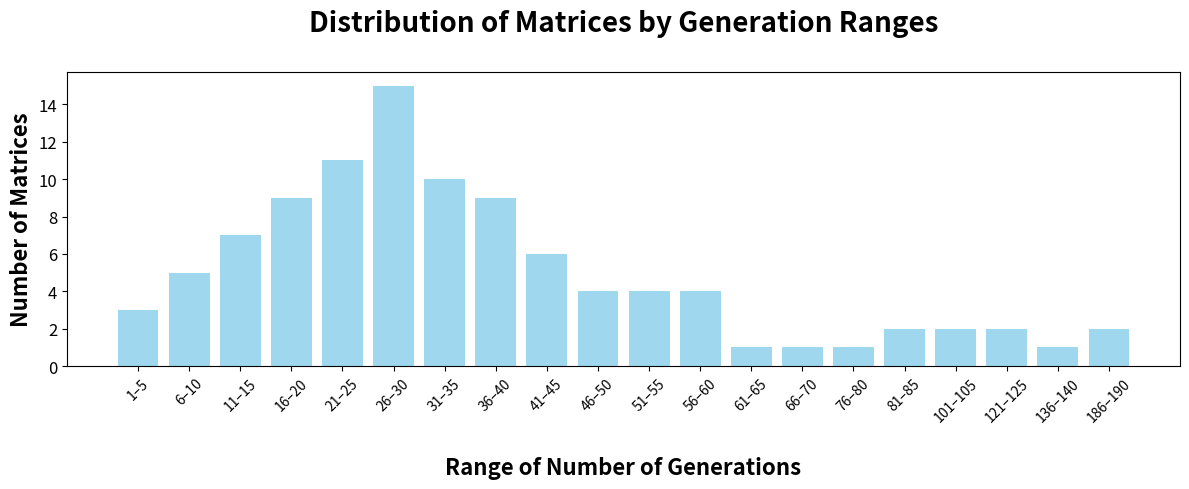

Write the Python code that produced this figure.
import matplotlib.pyplot as plt
from collections import Counter
import numpy as np


#gp_max

#data=[27, 10, 7, 11, 9, 14, 17, 12, 16, 23, 12, 19, 14, 21, 15, 15, 13, 13, 25, 25, 9, 36, 10, 14, 28, 14, 14, 5, 18, 18, 22, 50, 43, 14, 22, 42, 8, 34, 22, 44, 12, 8, 3, 28, 12, 93, 24, 9, 18, 18, 4, 78, 102, 14, 85, 3, 59, 18, 20, 21, 5, 26, 5, 10, 20, 9, 15, 10, 88, 16, 16, 12, 4, 12, 15, 17, 29, 15, 3, 45, 22, 44, 27, 19, 14, 45, 14, 54, 9, 13, 6, 41, 11, 12, 6, 18, 24, 16, 12, 8]
#refined
#data=[25, 10, 7, 8, 8, 10, 22, 16, 12, 21, 11, 15, 16, 22, 11, 14, 12, 11, 24, 22, 10, 36, 8, 14, 22, 11, 10, 5, 16, 13, 19, 28, 35, 14, 18, 22, 7, 55, 17, 41, 13, 9, 3, 21, 9, 58, 24, 8, 16, 14, 4, 53, 64, 12, 47, 3, 52, 18, 20, 10, 6, 16, 5, 10, 11, 8, 15, 10, 58, 13, 21, 10, 3, 11, 14, 13, 32, 11, 3, 29, 18, 37, 20, 14, 15, 33, 14, 44, 9, 10, 5, 23, 11, 13, 7, 10, 14, 17, 11, 8]
#number of equal=0
#near to equal=2
#

#gp_random
#data=[55, 25, 27, 18, 32, 28, 25, 41, 28, 38, 60, 31, 131, 94, 20, 30, 37, 67, 60, 54, 21, 63, 23, 46, 21, 35, 23, 8, 31, 16, 58, 66, 59, 33, 73, 75, 12, 175, 54, 122, 35, 14, 3, 73, 43, 93, 37, 21, 50, 27, 6, 124, 200, 194, 81, 4, 98, 84, 46, 18, 11, 64, 8, 22, 45, 29, 52, 30, 200, 47, 56, 39, 9, 30, 32, 35, 200, 35, 2, 42, 41, 155, 64, 61, 25, 40, 89, 127, 20, 16, 14, 65, 33, 27, 11, 35, 36, 48, 20, 26]
#refined
data=[66, 33, 18, 18, 22, 20, 25, 85, 20, 26, 31, 33, 41, 44, 20, 28, 24, 24, 48, 32, 14, 56, 25, 29, 37, 24, 26, 10, 32, 15, 47, 37, 124, 29, 53, 54, 19, 54, 53, 198, 19, 11, 5, 35, 29, 101, 27, 11, 28, 26, 6, 56, 186, 43, 101, 3, 121, 40, 36, 31, 8, 57, 9, 25, 41, 27, 38, 30, 190, 39, 139, 37, 10, 29, 42, 20, 49, 14, 3, 39, 28, 41, 59, 31, 25, 61, 78, 82, 14, 21, 16, 50, 38, 21, 11, 35, 26, 31, 23, 29]
#number of equal= 0
#near to equal=4


#to number
#data=[23, 16, 16, 19, 19, 18, 21, 17, 20, 20, 22, 20, 24, 22, 23, 16, 19, 21, 22, 21, 16, 27, 25, 21, 17, 18, 18, 14, 22, 18, 26, 20, 24, 22, 20, 21, 15, 26, 23, 30, 17, 10, 8, 23, 21, 31, 19, 18, 21, 18, 12, 30, 24, 16, 27, 10, 26, 25, 23, 18, 12, 23, 13, 18, 21, 17, 21, 19, 25, 23, 23, 20, 11, 17, 18, 24, 27, 17, 11, 25, 23, 24, 19, 20, 14, 24, 22, 24, 14, 19, 15, 26, 20, 15, 18, 17, 17, 18, 20, 17]
#number of equal=0
#near to equal=12


#inconsistency
# data=[16, 24, 16, 12, 12, 17, 17, 15, 16, 17, 19, 19, 19, 14, 22, 17, 12, 15, 18, 20, 20, 22, 26, 22, 17, 20, 16, 7, 17, 13, 27, 16, 21, 21, 24, 18, 10, 22, 23, 27, 21, 8, 15, 17, 16, 23, 15, 14, 18, 15, 14, 23, 17, 12, 24, 14, 21, 15, 22, 13, 17, 24, 7, 17, 24, 14, 22, 14, 17, 14, 20, 16, 6, 23, 14, 21, 23, 11, 11, 18, 14, 23, 21, 17, 11, 18, 25, 18, 8, 12, 8, 24, 21, 21, 8, 11, 14, 17, 17, 12]
#number of equal=0
#near to equal=70
# Count the occurrences of each value
# value_counts = Counter(data)

# # Prepare data for plotting
# values = list(value_counts.keys())
# counts = list(value_counts.values())
# plt.figure(figsize=(7, 4)) 

# # Create a bar plot
# plt.bar(values, counts, color='blue', alpha=0.7,  width=0.1)

# # Add labels and title
# plt.xlabel('\nThe Number of Generations', fontdict={'fontsize': 17, 'fontweight': 'bold', 'fontname': 'DejaVu Serif'})
# plt.ylabel('The Number of Matrices', fontdict={'fontsize': 17, 'fontweight': 'bold', 'fontname': 'DejaVu Serif'})
# plt.yticks(fontsize=13, fontname= 'DejaVu Serif',fontweight= 'bold')
# plt.xticks(fontsize=7,fontname= 'DejaVu Serif', fontweight= 'bold')

# # Customize the title with bold font, larger size, and a specific font
# plt.title('Distribution of Matrices to Achieve Consistency\n by the Number of Generations\n', 
#           fontdict={'fontsize': 22, 'fontweight': 'bold', 'fontname': 'DejaVu Serif'})
# plt.xlim(min(values) - 0.5, max(values) + 0.5)

# # Show the plot
# plt.xticks(values)  # Ensure all x-ticks are shown
# plt.show()

# 
# 
# 
# 
# 

bin_edges = list(range(1, 201, 5))  # 1, 6, 11, ..., 196

# Get histogram counts
counts, _ = np.histogram(data, bins=bin_edges)

# Create range labels
labels = [f"{bin_edges[i]}–{bin_edges[i+1]-1}" for i in range(len(bin_edges)-1)]

# Filter out bins with zero counts
filtered_labels = [labels[i] for i, c in enumerate(counts) if c > 0]
filtered_counts = [c for c in counts if c > 0]

# Plot only the non-zero bins
plt.figure(figsize=(12, 5))
plt.bar(filtered_labels, filtered_counts, color='skyblue', alpha=0.8)

# Formatting
plt.xlabel('\nRange of Number of Generations', fontdict={'fontsize': 16, 'fontweight': 'bold'})
plt.ylabel('Number of Matrices', fontdict={'fontsize': 16, 'fontweight': 'bold'})
plt.title('Distribution of Matrices by Generation Ranges\n', fontdict={'fontsize': 20, 'fontweight': 'bold'})
plt.xticks(rotation=45, fontsize=10)
plt.yticks(fontsize=12)
plt.tight_layout()

plt.show()
# 
# 
# 
# 
# algorithms = ['Algorithm 1', 'Algorithm 2', 'Algorithm 3', 'Refined Version of Algorithm 3']
# percentages = [70, 12, 4, 2]  # Replace with your real values

# # Plot
# plt.figure(figsize=(8, 5))
# bars = plt.bar(algorithms, percentages, color=['steelblue', 'orange', 'green', 'purple'], alpha=0.8)

# # Add value labels on top of each bar
# for bar in bars:
#     yval = bar.get_height()
#     plt.text(bar.get_x() + bar.get_width()/2.0, yval + 1, f'{yval}%', ha='center', va='bottom', fontsize=12, fontweight='bold')

# # Labels and formatting
# plt.ylabel('% of Matrices with ≥50% "≈"', fontsize=14, fontweight='bold')
# plt.title('Comparison of Algorithms by Indifference Dominance', fontsize=16, fontweight='bold')
# plt.xticks(fontsize=12)
# plt.yticks(fontsize=12)
# plt.ylim(0, 100)
# plt.tight_layout()
# plt.grid(axis='y', linestyle='--', alpha=0.4)

# plt.show()
